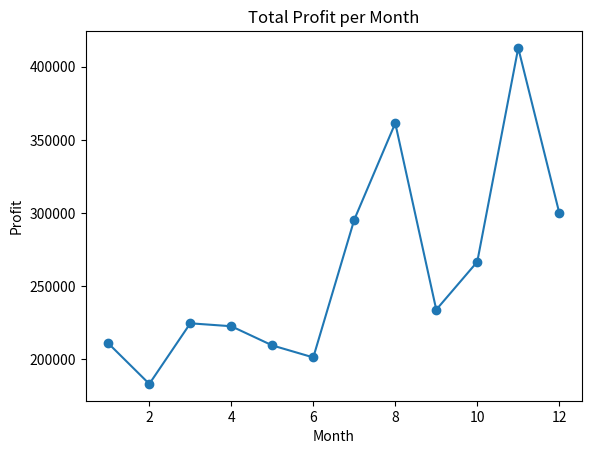
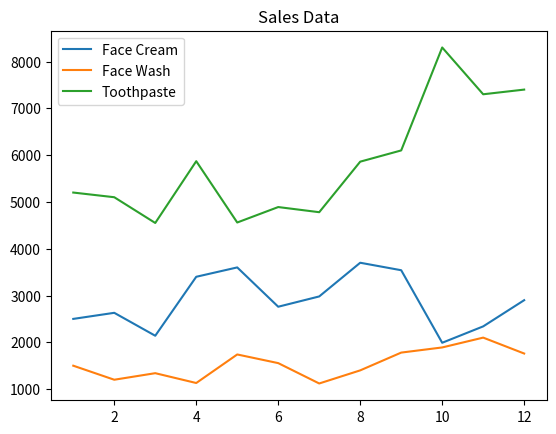
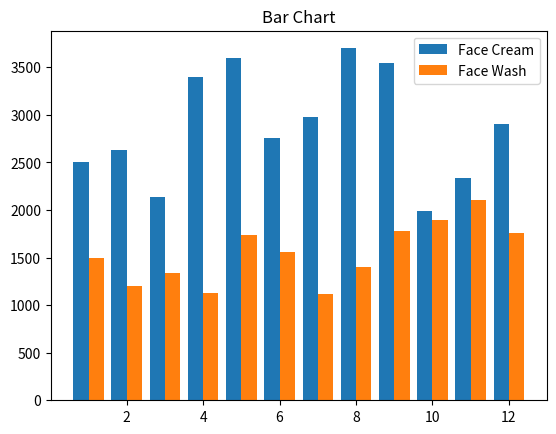
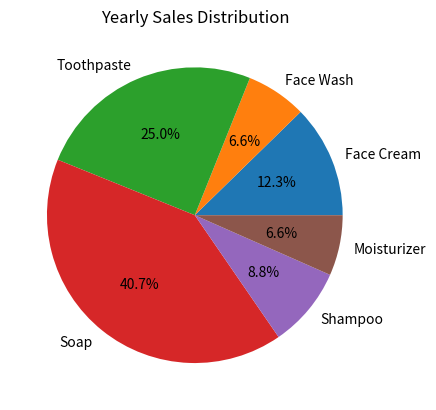

Recreate these plots in Python, in order.
import pandas as pd
import matplotlib.pyplot as plt

# Sample dataset (you can replace with CSV file)
data = {
    "month": list(range(1,13)),
    "facecream": [2500,2630,2140,3400,3600,2760,2980,3700,3540,1990,2340,2900],
    "facewash": [1500,1200,1340,1130,1740,1555,1120,1400,1780,1890,2100,1760],
    "toothpaste": [5200,5100,4550,5870,4560,4890,4780,5860,6100,8300,7300,7400],
    "bathingsoap": [9200,6100,9550,8870,7760,7490,8980,9960,8100,10300,13300,14400],
    "shampoo": [1200,2100,3550,1870,1560,1890,1780,2100,2300,2400,1800,2100],
    "moisturizer": [1500,1200,1340,1130,1740,1555,1120,1400,1780,1890,2100,1760],
    "total_profit": [211000,183300,224700,222700,209600,201400,295500,361400,234000,266700,412800,300200]
}

df = pd.DataFrame(data)

# a) Line Plot - Total Profit
plt.plot(df['month'], df['total_profit'], marker='o')
plt.title("Total Profit per Month")
plt.xlabel("Month")
plt.ylabel("Profit")
plt.show()

# b) Multiline Plot - All products
plt.plot(df['month'], df['facecream'], label="Face Cream")
plt.plot(df['month'], df['facewash'], label="Face Wash")
plt.plot(df['month'], df['toothpaste'], label="Toothpaste")
plt.legend()
plt.title("Sales Data")
plt.show()

# c) Bar Chart - Face Cream & Face Wash
x = df['month']
plt.bar(x-0.2, df['facecream'], width=0.4, label="Face Cream")
plt.bar(x+0.2, df['facewash'], width=0.4, label="Face Wash")
plt.legend()
plt.title("Bar Chart")
plt.show()

# d) Pie Chart - Total yearly sales
total_sales = [
    df['facecream'].sum(),
    df['facewash'].sum(),
    df['toothpaste'].sum(),
    df['bathingsoap'].sum(),
    df['shampoo'].sum(),
    df['moisturizer'].sum()
]

labels = ["Face Cream","Face Wash","Toothpaste","Soap","Shampoo","Moisturizer"]

plt.pie(total_sales, labels=labels, autopct='%1.1f%%')
plt.title("Yearly Sales Distribution")
plt.show()
